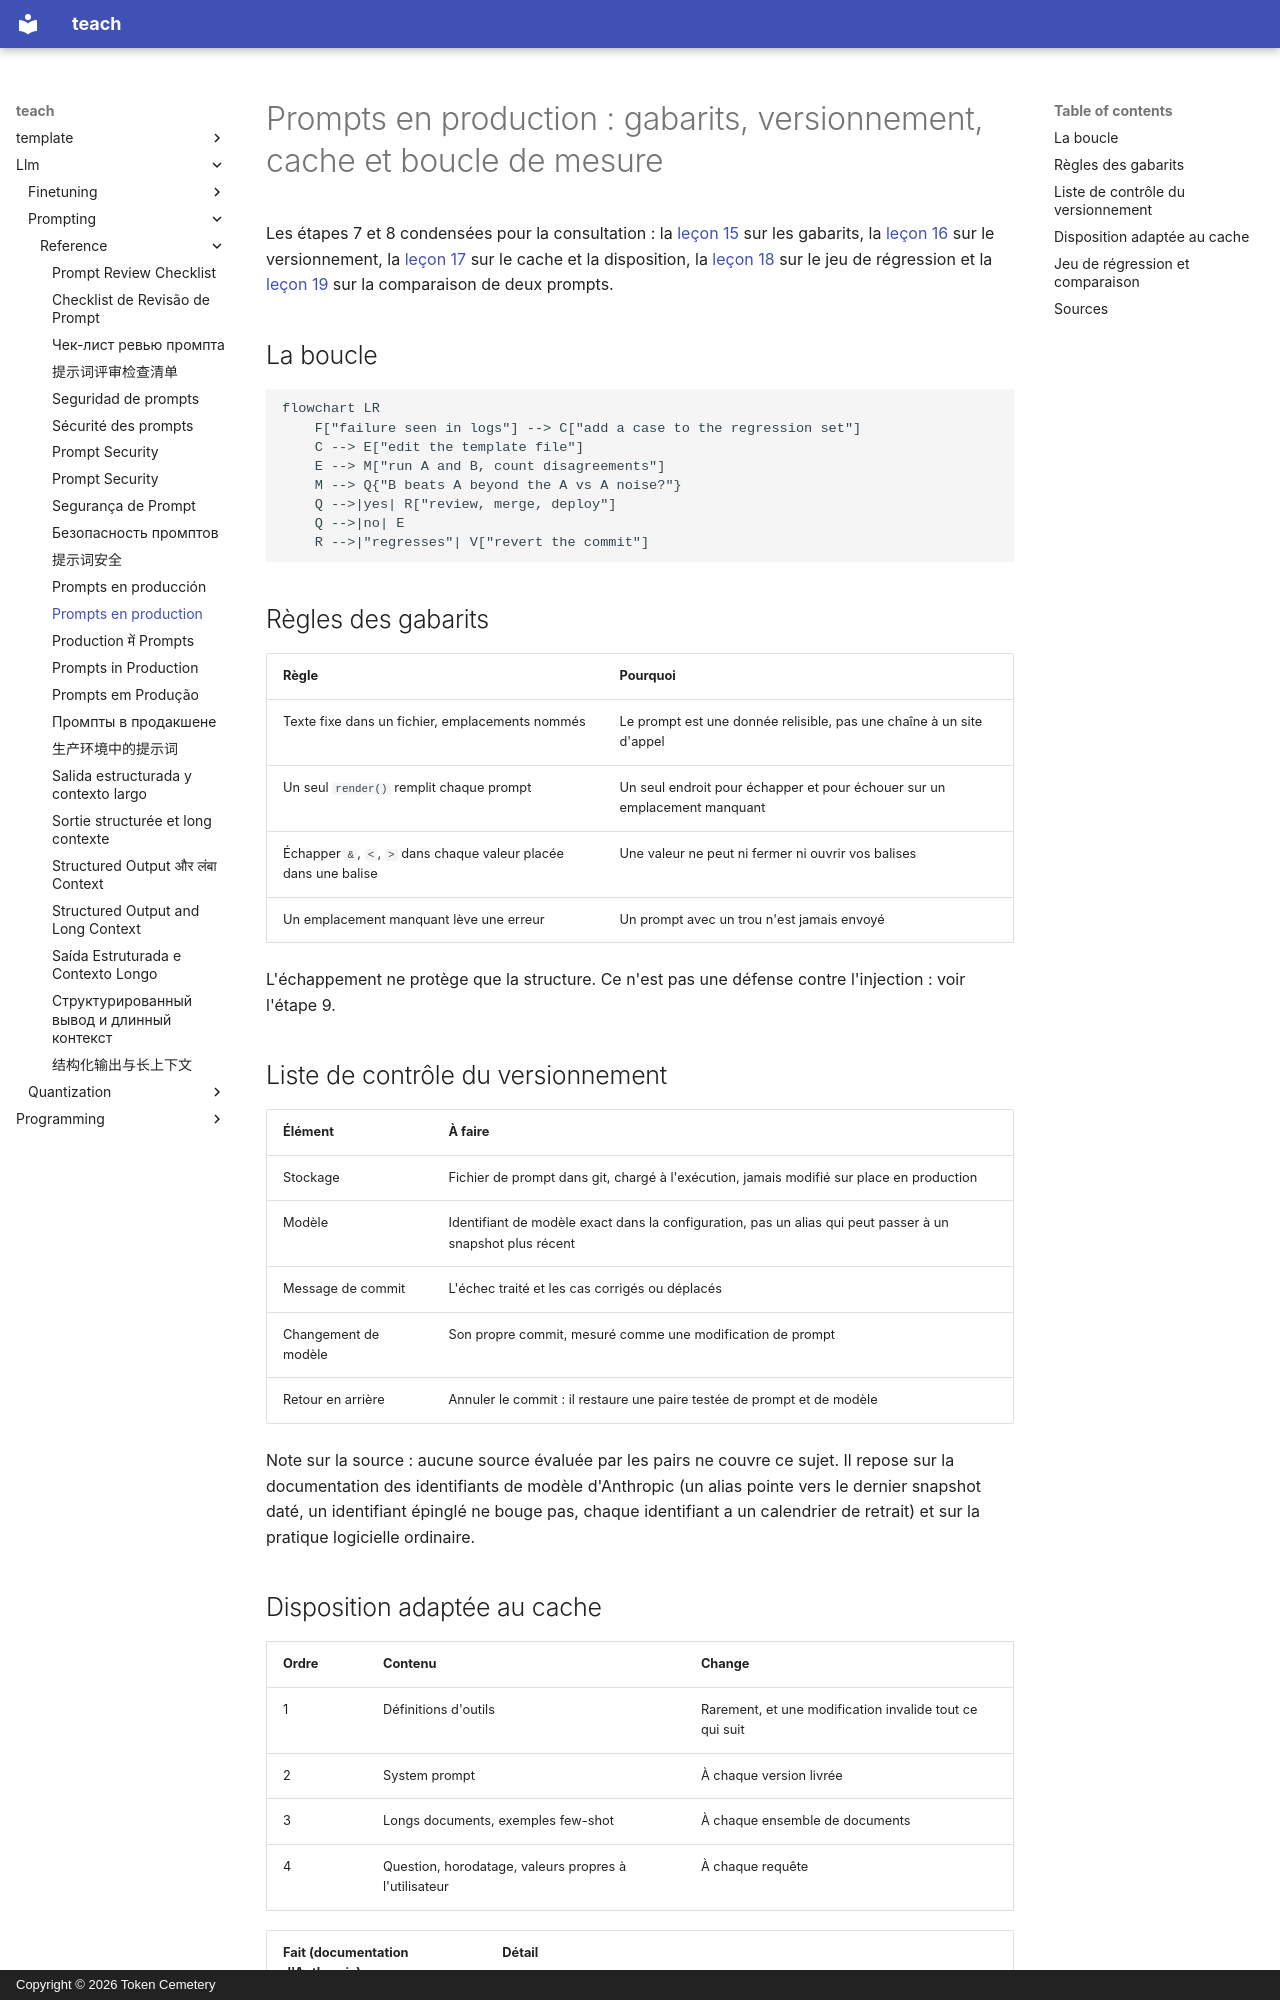

repository: TokenCemetery/teach · page: llm/prompting/reference/prompts-in-production.fr/index.html · generator: mkdocs · copyright: Copyright © 2026 Token Cemetery

---
title: Prompts en production
description: "Gabarits, versionnement, disposition adaptée au cache et boucle de mesure pour un prompt qui vit dans une base de code"
type: reference
---

# Prompts en production : gabarits, versionnement, cache et boucle de mesure

Les étapes 7 et 8 condensées pour la consultation : la [leçon 15](../lessons/0015-prompt-templates.md) sur les gabarits, la [leçon 16](../lessons/0016-versioning-prompts.md) sur le versionnement, la [leçon 17](../lessons/0017-prompt-caching-and-layout.md) sur le cache et la disposition, la [leçon 18](../lessons/0018-a-regression-set-for-a-prompt.md) sur le jeu de régression et la [leçon 19](../lessons/0019-comparing-two-prompts.md) sur la comparaison de deux prompts.

## La boucle

```mermaid
flowchart LR
    F["failure seen in logs"] --> C["add a case to the regression set"]
    C --> E["edit the template file"]
    E --> M["run A and B, count disagreements"]
    M --> Q{"B beats A beyond the A vs A noise?"}
    Q -->|yes| R["review, merge, deploy"]
    Q -->|no| E
    R -->|"regresses"| V["revert the commit"]
```

## Règles des gabarits

| Règle | Pourquoi |
|---|---|
| Texte fixe dans un fichier, emplacements nommés | Le prompt est une donnée relisible, pas une chaîne à un site d'appel |
| Un seul `render()` remplit chaque prompt | Un seul endroit pour échapper et pour échouer sur un emplacement manquant |
| Échapper `&`, `<`, `>` dans chaque valeur placée dans une balise | Une valeur ne peut ni fermer ni ouvrir vos balises |
| Un emplacement manquant lève une erreur | Un prompt avec un trou n'est jamais envoyé |

L'échappement ne protège que la structure. Ce n'est pas une défense contre l'injection : voir l'étape 9.

## Liste de contrôle du versionnement

| Élément | À faire |
|---|---|
| Stockage | Fichier de prompt dans git, chargé à l'exécution, jamais modifié sur place en production |
| Modèle | Identifiant de modèle exact dans la configuration, pas un alias qui peut passer à un snapshot plus récent |
| Message de commit | L'échec traité et les cas corrigés ou déplacés |
| Changement de modèle | Son propre commit, mesuré comme une modification de prompt |
| Retour en arrière | Annuler le commit : il restaure une paire testée de prompt et de modèle |

Note sur la source : aucune source évaluée par les pairs ne couvre ce sujet. Il repose sur la documentation des identifiants de modèle d'Anthropic (un alias pointe vers le dernier snapshot daté, un identifiant épinglé ne bouge pas, chaque identifiant a un calendrier de retrait) et sur la pratique logicielle ordinaire.
